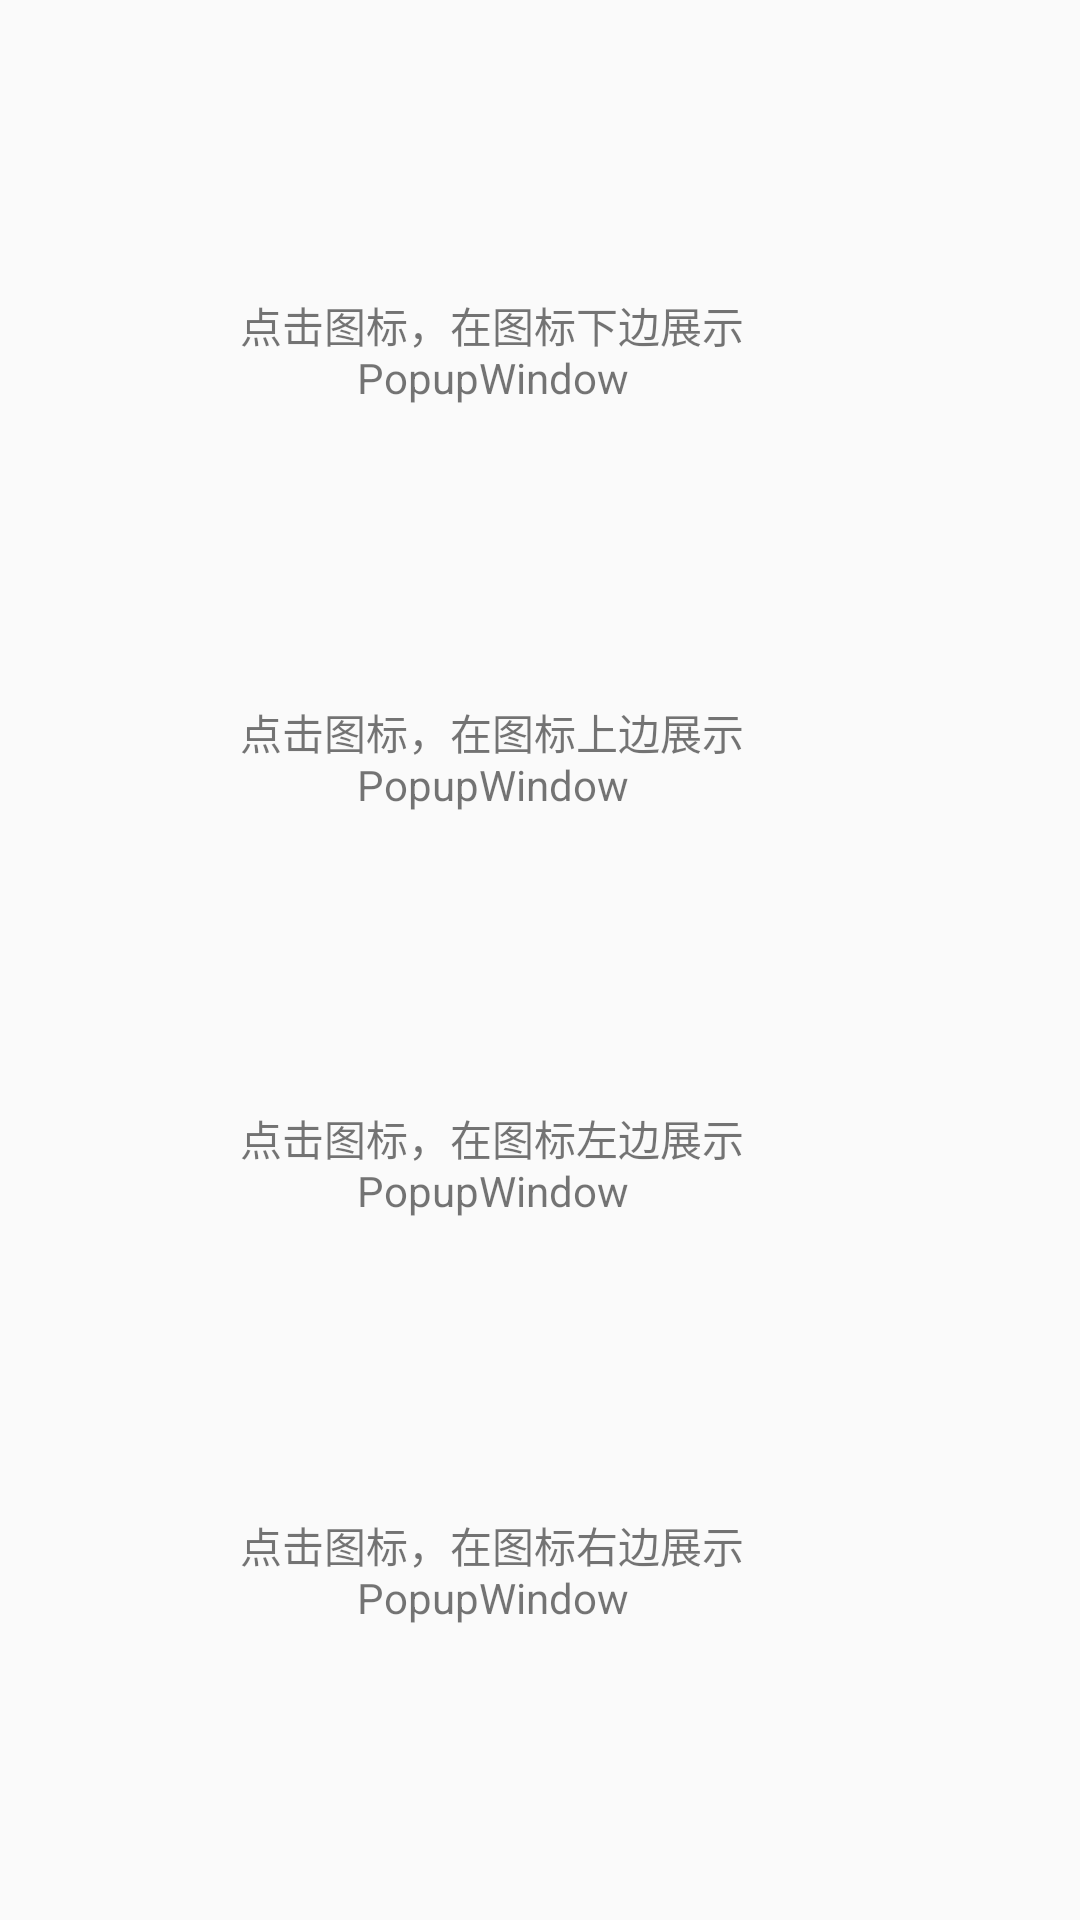

Write the Android layout XML for this screen, with the resource values it uses.
<!-- AndroidManifest.xml: application theme AppTheme -->
<!-- res/layout/fragment_popup.xml -->
<?xml version="1.0" encoding="utf-8"?>
<layout>

    <androidx.constraintlayout.widget.ConstraintLayout xmlns:android="http://schemas.android.com/apk/res/android"
        xmlns:app="http://schemas.android.com/apk/res-auto"
        xmlns:tools="http://schemas.android.com/tools"
        android:layout_width="match_parent"
        android:layout_height="match_parent"
        tools:context="com.koi.projectlib.ui.fragment.PopupFragment">

        <androidx.appcompat.widget.AppCompatTextView
            android:id="@+id/tv_show_popup_window_des_bottom"
            android:layout_width="180dp"
            android:layout_height="wrap_content"
            android:gravity="center"
            android:lines="2"
            android:text="@string/click_show_popup_window_des_bottom"
            app:layout_constraintBottom_toTopOf="@+id/tv_show_popup_window_des_top"
            app:layout_constraintEnd_toStartOf="@+id/btn_tips_bottom"
            app:layout_constraintHorizontal_chainStyle="packed"
            app:layout_constraintStart_toStartOf="parent"
            app:layout_constraintTop_toTopOf="parent" />

        <androidx.appcompat.widget.AppCompatTextView
            android:id="@+id/tv_show_popup_window_des_top"
            android:layout_width="180dp"
            android:layout_height="wrap_content"
            android:gravity="center"
            android:lines="2"
            android:text="@string/click_show_popup_window_des_top"
            app:layout_constraintBottom_toTopOf="@+id/tv_show_popup_window_des_left"
            app:layout_constraintEnd_toStartOf="@+id/btn_tips_top"
            app:layout_constraintHorizontal_chainStyle="packed"
            app:layout_constraintStart_toStartOf="parent"
            app:layout_constraintTop_toBottomOf="@+id/tv_show_popup_window_des_bottom" />

        <androidx.appcompat.widget.AppCompatTextView
            android:id="@+id/tv_show_popup_window_des_left"
            android:layout_width="180dp"
            android:layout_height="wrap_content"
            android:gravity="center"
            android:lines="2"
            android:text="@string/click_show_popup_window_des_left"
            app:layout_constraintBottom_toTopOf="@+id/tv_show_popup_window_des_right"
            app:layout_constraintEnd_toStartOf="@+id/btn_tips_left"
            app:layout_constraintHorizontal_chainStyle="packed"
            app:layout_constraintStart_toStartOf="parent"
            app:layout_constraintTop_toBottomOf="@+id/tv_show_popup_window_des_top" />

        <androidx.appcompat.widget.AppCompatTextView
            android:id="@+id/tv_show_popup_window_des_right"
            android:layout_width="180dp"
            android:layout_height="wrap_content"
            android:gravity="center"
            android:lines="2"
            android:text="@string/click_show_popup_window_des_right"
            app:layout_constraintBottom_toBottomOf="parent"
            app:layout_constraintEnd_toStartOf="@+id/btn_tips_right"
            app:layout_constraintHorizontal_chainStyle="packed"
            app:layout_constraintStart_toStartOf="parent"
            app:layout_constraintTop_toBottomOf="@+id/tv_show_popup_window_des_left" />

        <androidx.appcompat.widget.AppCompatImageButton
            android:id="@+id/btn_tips_bottom"
            android:layout_width="32dp"
            android:layout_height="32dp"
            android:background="?selectableItemBackgroundBorderless"
            android:padding="4dp"
            android:src="@drawable/ic_outline_info"
            app:layout_constraintBottom_toBottomOf="@+id/tv_show_popup_window_des_bottom"
            app:layout_constraintEnd_toEndOf="parent"
            app:layout_constraintStart_toEndOf="@+id/tv_show_popup_window_des_bottom"
            app:layout_constraintTop_toTopOf="@+id/tv_show_popup_window_des_bottom" />

        <androidx.appcompat.widget.AppCompatImageButton
            android:id="@+id/btn_tips_top"
            android:layout_width="32dp"
            android:layout_height="32dp"
            android:background="?selectableItemBackgroundBorderless"
            android:padding="4dp"
            android:src="@drawable/ic_outline_info"
            app:layout_constraintBottom_toBottomOf="@+id/tv_show_popup_window_des_top"
            app:layout_constraintEnd_toEndOf="parent"
            app:layout_constraintStart_toEndOf="@+id/tv_show_popup_window_des_top"
            app:layout_constraintTop_toTopOf="@+id/tv_show_popup_window_des_top" />

        <androidx.appcompat.widget.AppCompatImageButton
            android:id="@+id/btn_tips_left"
            android:layout_width="32dp"
            android:layout_height="32dp"
            android:background="?selectableItemBackgroundBorderless"
            android:padding="4dp"
            android:src="@drawable/ic_outline_info"
            app:layout_constraintBottom_toBottomOf="@+id/tv_show_popup_window_des_left"
            app:layout_constraintEnd_toEndOf="parent"
            app:layout_constraintStart_toEndOf="@+id/tv_show_popup_window_des_left"
            app:layout_constraintTop_toTopOf="@+id/tv_show_popup_window_des_left" />

        <androidx.appcompat.widget.AppCompatImageButton
            android:id="@+id/btn_tips_right"
            android:layout_width="32dp"
            android:layout_height="32dp"
            android:background="?selectableItemBackgroundBorderless"
            android:padding="4dp"
            android:src="@drawable/ic_outline_info"
            app:layout_constraintBottom_toBottomOf="@+id/tv_show_popup_window_des_right"
            app:layout_constraintEnd_toEndOf="parent"
            app:layout_constraintStart_toEndOf="@+id/tv_show_popup_window_des_right"
            app:layout_constraintTop_toTopOf="@+id/tv_show_popup_window_des_right" />

    </androidx.constraintlayout.widget.ConstraintLayout>
</layout>
<!-- resources referenced by this layout -->
<resources>
  <string name="click_show_popup_window_des_bottom">点击图标，在图标下边展示PopupWindow</string>
  <string name="click_show_popup_window_des_left">点击图标，在图标左边展示PopupWindow</string>
  <string name="click_show_popup_window_des_right">点击图标，在图标右边展示PopupWindow</string>
  <string name="click_show_popup_window_des_top">点击图标，在图标上边展示PopupWindow</string>
  <style name="AppTheme" parent="Theme.MaterialComponents.Light.NoActionBar.Bridge">
          
          <item name="colorPrimary">@color/teal_200</item>
          <item name="colorPrimaryDark">@color/teal_200</item>
          <item name="colorAccent">@color/teal_200</item>
      </style>
  <color name="teal_200">#FF03DAC5</color>
</resources>
